Run: headless pygame with SDL's dummy video driver; simulated clock (each Clock.tick advances the game by its frame time, no real sleeping); random seed 0; keys injected as events and as key.get_pressed() state; mouse plan: one left click at the window centre at the start of phase 2, then a move to the lower-right quarter at the start of phase 3.
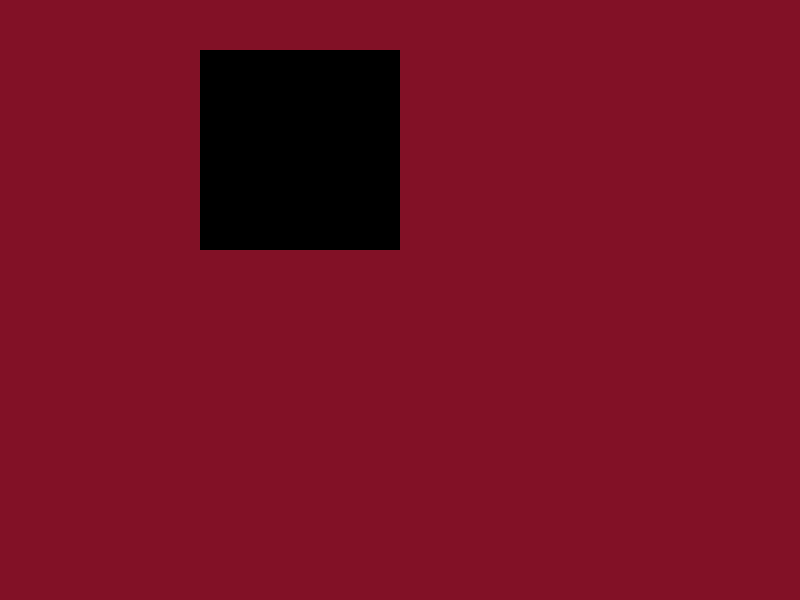
Frame 1 of 4 · flips 1–60 · no input
Frame 2 of 4 · flips 61–180 · clicked the window centre · tapped SPACE, RETURN · held RIGHT (→), D · screen unchanged from frame 1, image omitted
Frame 3 of 4 · flips 181–300 · moved the mouse to the lower-right quarter · held DOWN (↓), S · screen unchanged from frame 2, image omitted
Frame 4 of 4 · flips 301–420 · held LEFT (←), A, UP (↑), W · screen unchanged from frame 3, image omitted

The pygame program that drew these frames:

import sys
import time
import pygame
from pygame.locals import QUIT

pygame.init() #Initializes pygame
width, height = 800,  600

backgroundColor = [(130, 17, 38),(0, 0, 0)]

screen = pygame.display.set_mode((width, height))

from pygame.locals import(
    K_UP,
    K_DOWN,
    K_LEFT,
    K_RIGHT,
    K_w,
    K_a,
    K_s,
    K_d,
    QUIT
)


running =True

while running == True:

    #in the event the user clicks the window close button
    for event in pygame.event.get():
        if event.type == pygame.QUIT:
            running = False

        if event.type == pygame.MOUSEBUTTONDOWN:
            mouse = pygame.mouse.get_pos()


    screen.fill(backgroundColor[0])
    pygame.draw.rect(screen, (0,0,0), (200, 50, 200, 200)) #Draws in order
    pygame.display.flip()
    # time.sleep(1)
    # screen.fill(backgroundColor[1])
    # pygame.display.flip()
    # time.sleep(1)



pygame.quit() #Stops the game
